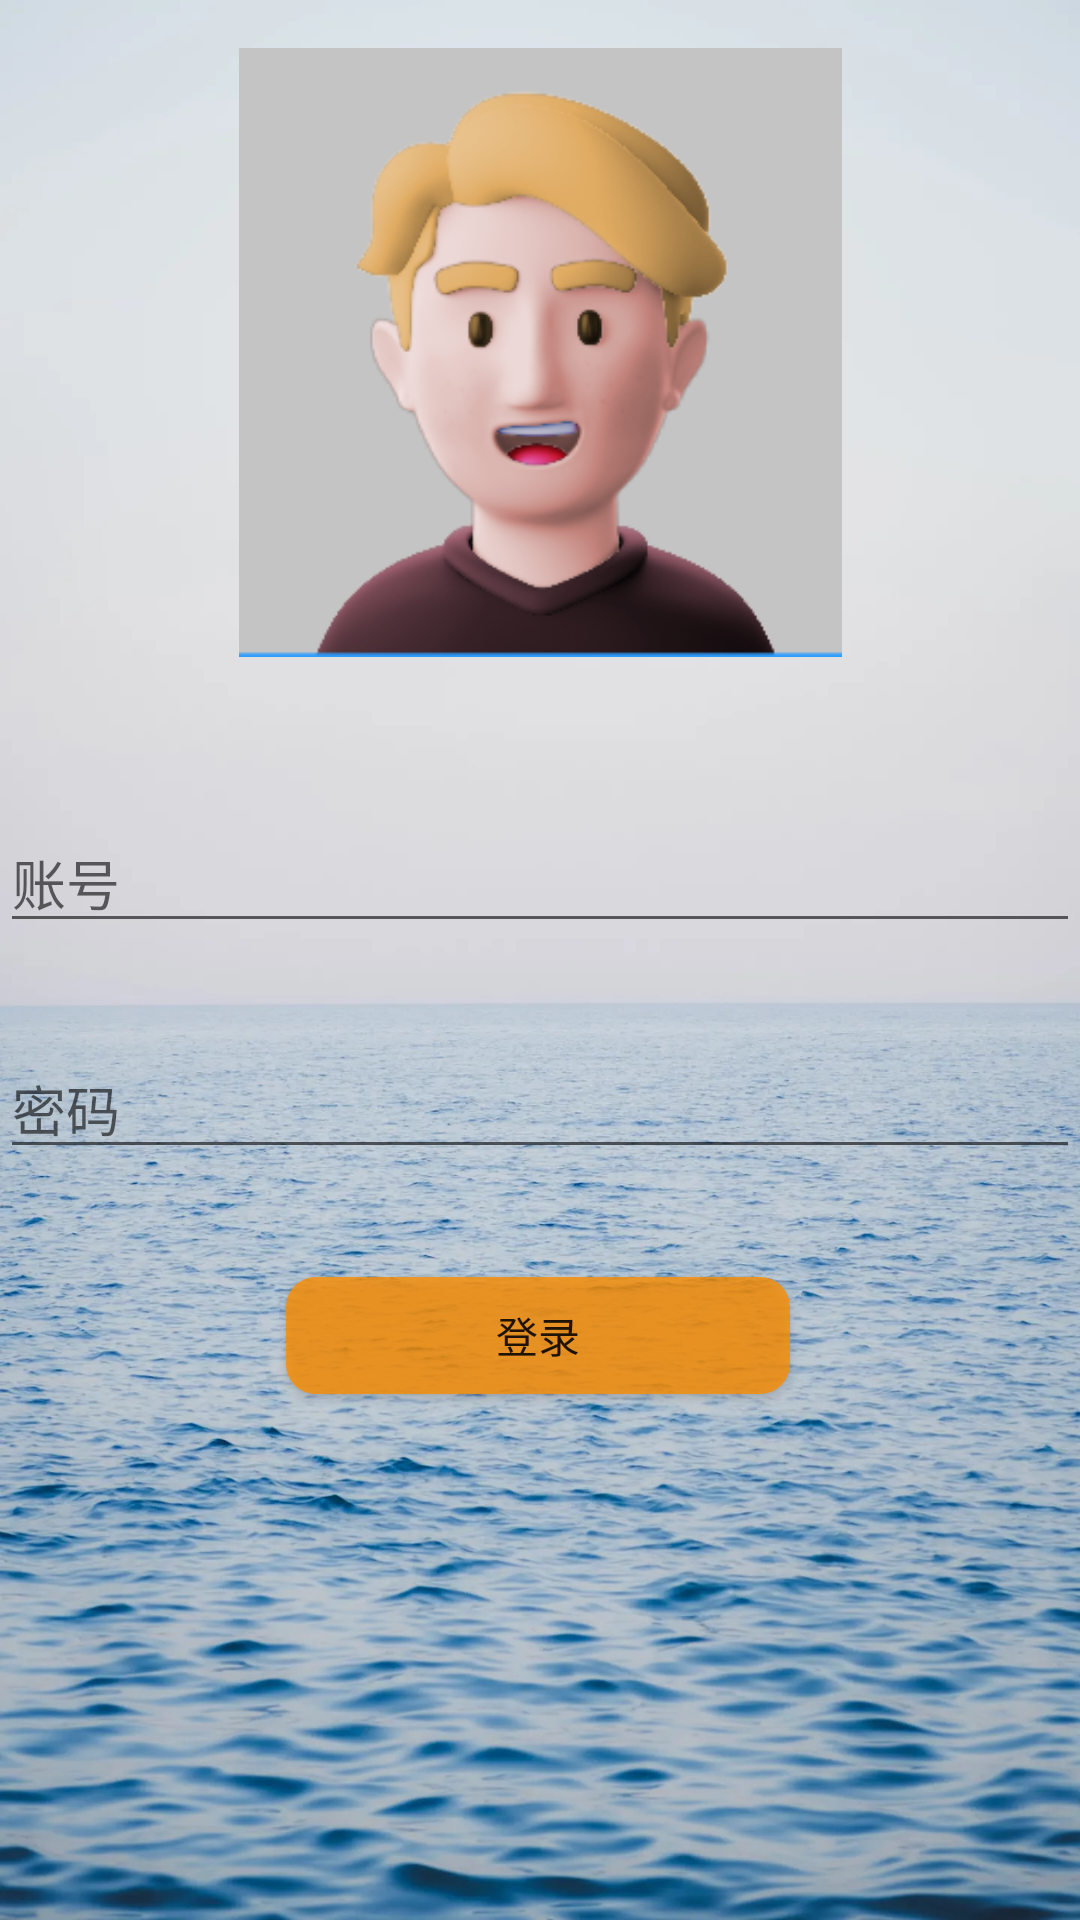

Layout XML and referenced resources for this Android screen:
<!-- AndroidManifest.xml: application theme Theme.MaterialComponents.DayNight.DarkActionBar.Bridge -->
<!-- res/layout/activity_login.xml -->
<androidx.constraintlayout.widget.ConstraintLayout xmlns:android="http://schemas.android.com/apk/res/android"
    xmlns:app="http://schemas.android.com/apk/res-auto"
    xmlns:tools="http://schemas.android.com/tools"
    android:layout_width="match_parent"
    android:layout_height="match_parent"
    android:background="@drawable/fg1"
    android:orientation="vertical">

    <EditText
        android:id="@+id/account_edittext"
        android:layout_width="match_parent"
        android:layout_height="wrap_content"
        android:layout_marginTop="52dp"
        android:hint="账号"
        app:layout_constraintEnd_toEndOf="parent"
        app:layout_constraintHorizontal_bias="0.0"
        app:layout_constraintStart_toStartOf="parent"
        app:layout_constraintTop_toBottomOf="@+id/imageView4"
        tools:ignore="TouchTargetSizeCheck" />

    <EditText
        android:id="@+id/password_edittext"
        android:layout_width="match_parent"
        android:layout_height="wrap_content"
        android:layout_marginTop="32dp"
        android:hint="密码"
        android:inputType="textPassword"
        app:layout_constraintStart_toStartOf="parent"
        app:layout_constraintTop_toBottomOf="@+id/account_edittext"
        tools:ignore="TouchTargetSizeCheck" />

    <Button
        android:id="@+id/button_login"
        android:layout_width="168dp"
        android:layout_height="39dp"
        android:layout_marginTop="36dp"
        android:background="@drawable/btn_shape"
        android:text="登录"
        app:layout_constraintEnd_toEndOf="parent"
        app:layout_constraintHorizontal_bias="0.497"
        app:layout_constraintStart_toStartOf="parent"
        app:layout_constraintTop_toBottomOf="@+id/password_edittext"
        tools:ignore="TouchTargetSizeCheck" />

    <ImageView
        android:id="@+id/imageView4"
        android:layout_width="241dp"
        android:layout_height="203dp"
        android:layout_marginTop="16dp"
        app:layout_constraintEnd_toEndOf="parent"
        app:layout_constraintStart_toStartOf="parent"
        app:layout_constraintTop_toTopOf="parent"
        app:srcCompat="@drawable/img" />

</androidx.constraintlayout.widget.ConstraintLayout>
<!-- resources referenced by this layout -->
<resources>
  <!-- drawable btn_shape (drawable) -->
  <shape xmlns:android="http://schemas.android.com/apk/res/android"
      android:shape="rectangle">
      <corners android:radius="10dp" />
      <solid android:color="#CCFB8C00" />
  </shape>
  <!-- drawable fg1: jpg bitmap (drawable, 136970 bytes) -->
  <!-- drawable img: png bitmap (drawable, 38948 bytes) -->
</resources>
